Run: headless pygame with SDL's dummy video driver; simulated clock (each Clock.tick advances the game by its frame time, no real sleeping); random seed 0; keys injected as events and as key.get_pressed() state; mouse plan: one left click at the window centre at the start of phase 2, then a move to the lower-right quarter at the start of phase 3; restart key SPACE tapped at the start of phases 3 and 4.
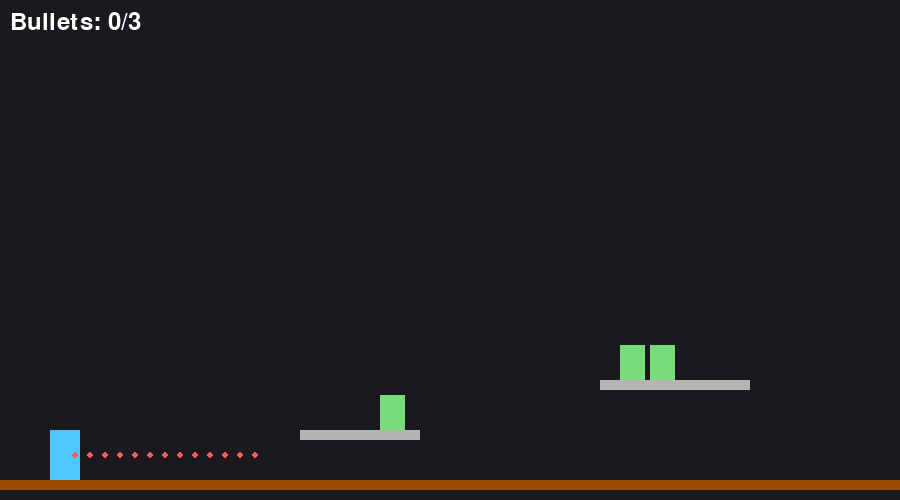
Frame 1 of 4 · flips 1–60 · no input
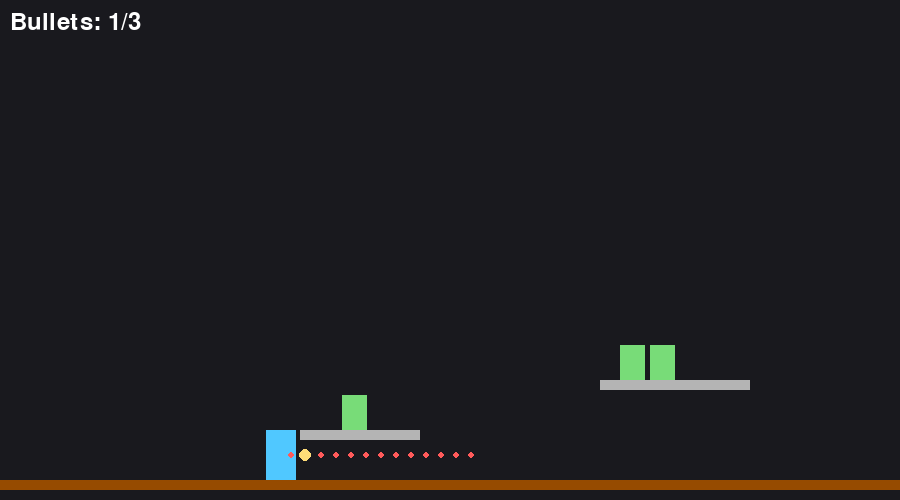
Frame 2 of 4 · flips 61–180 · clicked the window centre · tapped SPACE, RETURN · held RIGHT (→), D
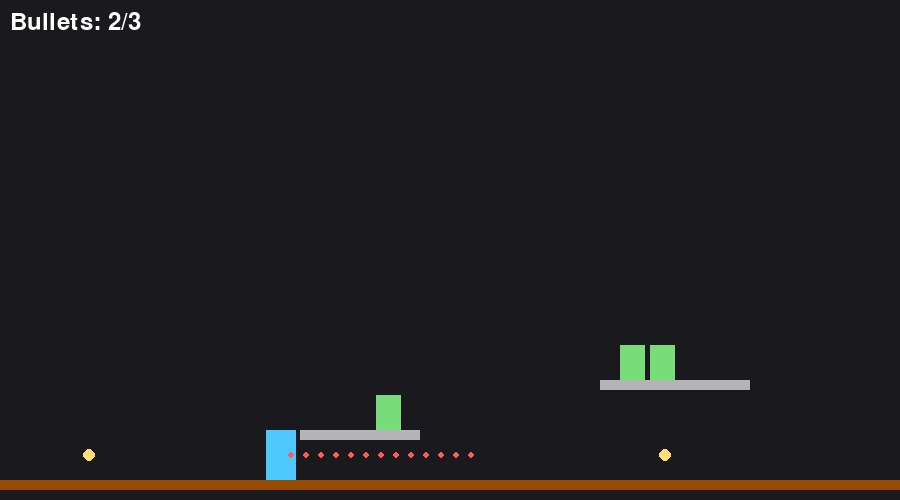
Frame 3 of 4 · flips 181–300 · moved the mouse to the lower-right quarter · tapped SPACE · held DOWN (↓), S
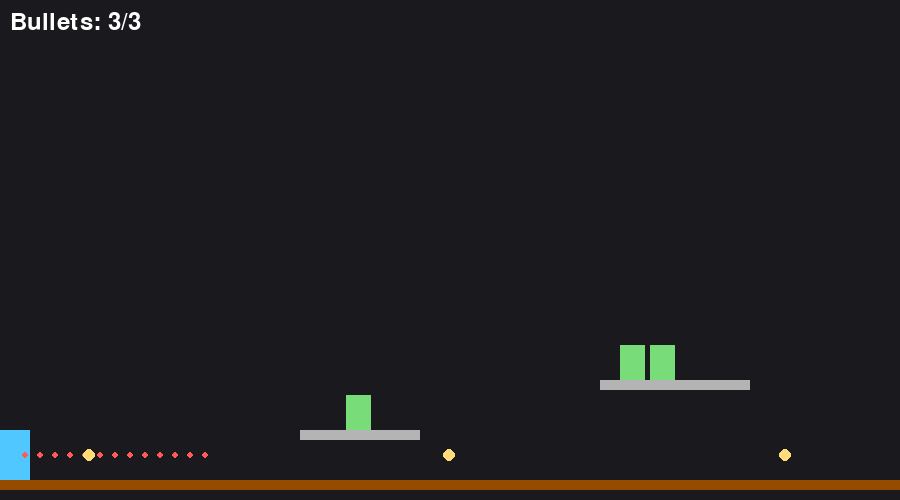
Frame 4 of 4 · flips 301–420 · tapped SPACE · held LEFT (←), A, UP (↑), W

The pygame program that drew these frames:

import pygame
import sys
import math

pygame.init()

# --------------------
# Window
# --------------------
WIDTH = 900
HEIGHT = 500
screen = pygame.display.set_mode((WIDTH, HEIGHT))
pygame.display.set_caption("One Shot - Solid Walls & Ground Bounce")

clock = pygame.time.Clock()

# --------------------
# Colors
# --------------------
BG_COLOR = (25, 25, 30)
PLAYER_COLOR = (80, 200, 255)
BULLET_COLOR = (255, 220, 120)
AIM_COLOR = (255, 90, 90)
ZOMBIE_COLOR = (120, 220, 120)
TEXT_COLOR = (255, 255, 255)
BUTTON_COLOR = (70, 70, 200)
BUTTON_HOVER = (100, 100, 255)
GROUND_COLOR = (150, 75, 0)
WALL_COLOR = (180, 180, 180)

# --------------------
# Fonts
# --------------------
font = pygame.font.SysFont(None, 36)

# --------------------
# Ground
# --------------------
GROUND_HEIGHT = 10
GROUND_Y = HEIGHT - 20

# --------------------
# Soldier
# --------------------
class Soldier:
    def __init__(self, x, y):
        self.width = 30
        self.height = 50
        self.start_x = x
        self.start_y = y
        self.speed = 6
        self.aim_angle = 0
        self.x = x
        self.y = GROUND_Y - self.height

    def move(self, keys, walls):
        old_x = self.x
        if keys[pygame.K_a]:
            self.x -= self.speed
        if keys[pygame.K_d]:
            self.x += self.speed

        # keep within screen
        self.x = max(0, min(self.x, WIDTH - self.width))

        # collision with walls
        player_rect = pygame.Rect(self.x, self.y, self.width, self.height)
        for wall in walls:
            if wall.rect.colliderect(player_rect):
                self.x = old_x  # revert

    def aim_control(self, keys):
        if keys[pygame.K_j]:
            self.aim_angle -= 3
        if keys[pygame.K_l]:
            self.aim_angle += 3
        self.aim_angle %= 360

    def gun_position(self):
        return (
            self.x + self.width // 2,
            self.y + self.height // 2
        )

    def draw(self, surface):
        pygame.draw.rect(surface, PLAYER_COLOR,
                         (self.x, self.y, self.width, self.height))
        rad = math.radians(self.aim_angle)
        for i in range(10, 200, 15):
            dot_x = self.x + self.width // 2 + math.cos(rad) * i
            dot_y = self.y + self.height // 2 + math.sin(rad) * i
            pygame.draw.circle(surface, AIM_COLOR, (int(dot_x), int(dot_y)), 3)

    def reset_position(self):
        self.x = self.start_x
        self.y = GROUND_Y - self.height
        self.aim_angle = 0

# --------------------
# Wall/Platform
# --------------------
class Wall:
    def __init__(self, x, y, width, height):
        self.rect = pygame.Rect(x, y, width, height)

    def draw(self, surface):
        pygame.draw.rect(surface, WALL_COLOR, self.rect)

# --------------------
# Zombie
# --------------------
class Zombie:
    def __init__(self, x, y, speed=0, range_left=None, range_right=None, on_wall=False):
        self.width = 25
        self.height = 35
        self.rect = pygame.Rect(x, y, self.width, self.height)
        self.alive = True
        self.speed = speed
        self.direction = 1
        self.range_left = range_left if range_left is not None else 0
        self.range_right = range_right if range_right is not None else WIDTH - self.width
        self.on_wall = on_wall

    def update(self):
        if not self.alive:
            return
        if self.on_wall:
            self.rect.x += self.speed * self.direction
            if self.rect.x < self.range_left or self.rect.x > self.range_right:
                self.direction *= -1

    def draw(self, surface):
        if self.alive:
            pygame.draw.rect(surface, ZOMBIE_COLOR, self.rect)

    def reset(self):
        self.alive = True

# --------------------
# Bullet
# --------------------
class Bullet:
    def __init__(self, x, y, angle):
        self.x = x
        self.y = y
        self.radius = 6
        self.speed = 12
        rad = math.radians(angle)
        self.vx = math.cos(rad) * self.speed
        self.vy = math.sin(rad) * self.speed
        self.spawn_time = pygame.time.get_ticks()

    def update(self, walls):
        self.x += self.vx
        self.y += self.vy

        # screen edges
        if self.x <= self.radius or self.x >= WIDTH - self.radius:
            self.vx *= -1
        if self.y <= self.radius:
            self.vy *= -1

        # ground bounce
        if self.y + self.radius >= GROUND_Y:
            self.vy *= -1
            self.y = GROUND_Y - self.radius

        # wall collisions
        bullet_rect = pygame.Rect(self.x - self.radius, self.y - self.radius,
                                  self.radius*2, self.radius*2)
        for wall in walls:
            if wall.rect.colliderect(bullet_rect):
                if bullet_rect.right >= wall.rect.left and bullet_rect.left < wall.rect.left:
                    self.vx *= -1
                    self.x = wall.rect.left - self.radius
                elif bullet_rect.left <= wall.rect.right and bullet_rect.right > wall.rect.right:
                    self.vx *= -1
                    self.x = wall.rect.right + self.radius
                if bullet_rect.bottom >= wall.rect.top and bullet_rect.top < wall.rect.top:
                    self.vy *= -1
                    self.y = wall.rect.top - self.radius
                elif bullet_rect.top <= wall.rect.bottom and bullet_rect.bottom > wall.rect.bottom:
                    self.vy *= -1
                    self.y = wall.rect.bottom + self.radius

    def expired(self):
        return pygame.time.get_ticks() - self.spawn_time > 6000

    def draw(self, surface):
        pygame.draw.circle(surface, BULLET_COLOR,
                           (int(self.x), int(self.y)), self.radius)

# --------------------
# Button helper
# --------------------
def draw_button(surface, rect, text):
    mx, my = pygame.mouse.get_pos()
    color = BUTTON_HOVER if rect.collidepoint(mx, my) else BUTTON_COLOR
    pygame.draw.rect(surface, color, rect)
    text_surf = font.render(text, True, TEXT_COLOR)
    surface.blit(text_surf, (rect.x + 10, rect.y + 5))

# --------------------
# Levels
# --------------------
levels = [
    {
        "walls": [Wall(300, GROUND_Y - 50, 120, 10), Wall(600, GROUND_Y - 100, 150, 10)],
        "zombies": [
            Zombie(320, GROUND_Y - 85, speed=1, range_left=300, range_right=420, on_wall=True),
            Zombie(650, GROUND_Y - 135, speed=0, on_wall=False),
            Zombie(620, GROUND_Y - 135, speed=0, on_wall=False)
        ],
        "bullets": 3
    },
    {
        "walls": [Wall(200, GROUND_Y - 70, 100, 10), Wall(500, GROUND_Y - 120, 150, 10)],
        "zombies": [
            Zombie(220, GROUND_Y - 105, speed=1, range_left=200, range_right=300, on_wall=True),
            Zombie(520, GROUND_Y - 155, speed=1, range_left=500, range_right=650, on_wall=True),
            Zombie(250, GROUND_Y - 35, speed=0, on_wall=False),
            Zombie(700, GROUND_Y - 35, speed=0, on_wall=False)
        ],
        "bullets": 5
    }
]

current_level = 0

# --------------------
# Game state
# --------------------
player = Soldier(50, HEIGHT - 70)  # LEFT corner start
bullets = []
walls = levels[current_level]["walls"]
zombies = levels[current_level]["zombies"]
bullet_limit = levels[current_level]["bullets"]
bullets_fired = 0
game_over = False
win_text_displayed = False
lose_text_displayed = False

restart_button = pygame.Rect(WIDTH//2 - 60, HEIGHT//2 + 40, 120, 40)
next_level_button = pygame.Rect(WIDTH//2 - 70, HEIGHT//2 + 40, 140, 40)

# --------------------
# Main loop
# --------------------
while True:
    for event in pygame.event.get():
        if event.type == pygame.QUIT:
            pygame.quit()
            sys.exit()

        if event.type == pygame.KEYDOWN:
            if event.key == pygame.K_SPACE and not game_over:
                if bullets_fired < bullet_limit:
                    x, y = player.gun_position()
                    bullets.append(Bullet(x, y, player.aim_angle))
                    bullets_fired += 1

        if event.type == pygame.MOUSEBUTTONDOWN:
            if event.button == 1:
                if game_over and restart_button.collidepoint(event.pos):
                    bullets.clear()
                    bullets_fired = 0
                    player.reset_position()
                    for z in zombies:
                        z.reset()
                    game_over = False
                    win_text_displayed = False
                    lose_text_displayed = False
                if game_over and win_text_displayed and next_level_button.collidepoint(event.pos):
                    current_level += 1
                    if current_level >= len(levels):
                        current_level = 0
                    walls = levels[current_level]["walls"]
                    zombies = levels[current_level]["zombies"]
                    bullet_limit = levels[current_level]["bullets"]
                    bullets.clear()
                    bullets_fired = 0
                    player.reset_position()
                    game_over = False
                    win_text_displayed = False
                    lose_text_displayed = False

    keys = pygame.key.get_pressed()
    if not game_over:
        player.move(keys, walls)
        player.aim_control(keys)

    # update zombies
    for z in zombies:
        z.update()

    # update bullets
    all_walls = walls + [Wall(0, GROUND_Y, WIDTH, GROUND_HEIGHT)]  # include ground
    for bullet in bullets[:]:
        bullet.update(all_walls)
        bullet_point = pygame.Rect(bullet.x, bullet.y, 1, 1)
        for zombie in zombies:
            if zombie.alive and zombie.rect.colliderect(bullet_point):
                zombie.alive = False
        if bullet.expired():
            bullets.remove(bullet)

    # win/lose logic
    if not game_over:
        if not any(z.alive for z in zombies):
            game_over = True
            win_text_displayed = True
            lose_text_displayed = False
        elif bullets_fired >= bullet_limit and len(bullets) == 0 and any(z.alive for z in zombies):
            game_over = True
            lose_text_displayed = True
            win_text_displayed = False

    # --------------------
    # Draw everything
    # --------------------
    screen.fill(BG_COLOR)

    # ground
    pygame.draw.rect(screen, GROUND_COLOR, (0, GROUND_Y, WIDTH, GROUND_HEIGHT))

    # walls
    for wall in walls:
        wall.draw(screen)

    # player
    player.draw(screen)

    # zombies
    for z in zombies:
        z.draw(screen)

    # bullets
    for b in bullets:
        b.draw(screen)

    # bullets info
    text = font.render(f"Bullets: {bullets_fired}/{bullet_limit}", True, TEXT_COLOR)
    screen.blit(text, (10, 10))

    # win/lose text
    if win_text_displayed:
        win_text = font.render("You Win! All zombies down!", True, (255, 215, 0))
        screen.blit(win_text, (WIDTH//2 - 180, HEIGHT//2 - 20))
        draw_button(screen, next_level_button, "Next Level")
        draw_button(screen, restart_button, "Restart")

    if lose_text_displayed:
        lose_text = font.render("You Lose! Try Again!", True, (255, 80, 80))
        screen.blit(lose_text, (WIDTH//2 - 140, HEIGHT//2 - 20))
        draw_button(screen, restart_button, "Restart")

    pygame.display.update()
    clock.tick(60)
